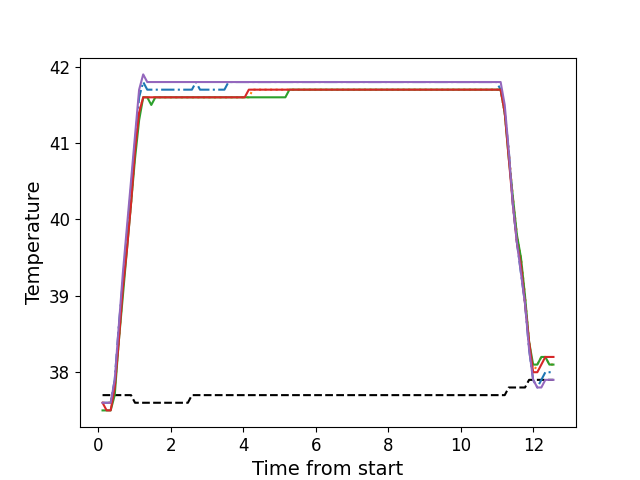

The file beside this chart, header and first rows:
, times, neutral, z1, z2, z3, z4, z5
0, 0.1126, 37.7, 37.6, 37.6, 37.5, 37.6, 37.6
1, 0.2252, 37.7, 37.6, 37.6, 37.5, 37.5, 37.6
2, 0.3364, 37.7, 37.6, 37.6, 37.5, 37.5, 37.6
3, 0.449, 37.7, 37.9, 37.8, 37.7, 37.8, 37.9
4, 0.56, 37.7, 38.6, 38.4, 38.4, 38.4, 38.6
5, 0.6735, 37.7, 39.2, 39.1, 39.0, 39.1, 39.3
6, 0.7848, 37.7, 39.8, 39.7, 39.6, 39.6, 39.9
7, 0.8974, 37.7, 40.4, 40.2, 40.2, 40.2, 40.5
8, 1.009, 37.6, 41.0, 40.9, 40.8, 40.9, 41.1
9, 1.122, 37.6, 41.6, 41.4, 41.3, 41.4, 41.7
10, 1.234, 37.6, 41.8, 41.6, 41.6, 41.6, 41.9
11, 1.346, 37.6, 41.7, 41.6, 41.6, 41.6, 41.8
12, 1.458, 37.6, 41.7, 41.6, 41.5, 41.6, 41.8
13, 1.57, 37.6, 41.7, 41.6, 41.6, 41.6, 41.8
14, 1.682, 37.6, 41.7, 41.6, 41.6, 41.6, 41.8
15, 1.794, 37.6, 41.7, 41.6, 41.6, 41.6, 41.8
16, 1.906, 37.6, 41.7, 41.6, 41.6, 41.6, 41.8
17, 2.018, 37.6, 41.7, 41.6, 41.6, 41.6, 41.8
18, 2.13, 37.6, 41.7, 41.6, 41.6, 41.6, 41.8
19, 2.242, 37.6, 41.7, 41.6, 41.6, 41.6, 41.8
20, 2.355, 37.6, 41.7, 41.6, 41.6, 41.6, 41.8
21, 2.466, 37.6, 41.7, 41.6, 41.6, 41.6, 41.8
22, 2.578, 37.7, 41.7, 41.6, 41.6, 41.6, 41.8
23, 2.691, 37.7, 41.8, 41.6, 41.6, 41.6, 41.8
24, 2.802, 37.7, 41.7, 41.6, 41.6, 41.6, 41.8
25, 2.914, 37.7, 41.7, 41.6, 41.6, 41.6, 41.8
26, 3.027, 37.7, 41.7, 41.6, 41.6, 41.6, 41.8
27, 3.139, 37.7, 41.7, 41.6, 41.6, 41.6, 41.8
28, 3.25, 37.7, 41.7, 41.6, 41.6, 41.6, 41.8
29, 3.363, 37.7, 41.7, 41.6, 41.6, 41.6, 41.8
30, 3.475, 37.7, 41.7, 41.6, 41.6, 41.6, 41.8
31, 3.587, 37.7, 41.8, 41.6, 41.6, 41.6, 41.8
32, 3.699, 37.7, 41.8, 41.6, 41.6, 41.6, 41.8
33, 3.811, 37.7, 41.8, 41.6, 41.6, 41.6, 41.8
34, 3.924, 37.7, 41.8, 41.6, 41.6, 41.6, 41.8
35, 4.035, 37.7, 41.8, 41.6, 41.6, 41.6, 41.8
36, 4.148, 37.7, 41.8, 41.6, 41.6, 41.7, 41.8
37, 4.259, 37.7, 41.8, 41.7, 41.6, 41.7, 41.8
38, 4.372, 37.7, 41.8, 41.7, 41.6, 41.7, 41.8
39, 4.484, 37.7, 41.8, 41.7, 41.6, 41.7, 41.8
40, 4.595, 37.7, 41.8, 41.7, 41.6, 41.7, 41.8
41, 4.708, 37.7, 41.8, 41.7, 41.6, 41.7, 41.8
42, 4.819, 37.7, 41.8, 41.7, 41.6, 41.7, 41.8
43, 4.932, 37.7, 41.8, 41.7, 41.6, 41.7, 41.8
44, 5.044, 37.7, 41.8, 41.7, 41.6, 41.7, 41.8
45, 5.156, 37.7, 41.8, 41.7, 41.6, 41.7, 41.8
46, 5.268, 37.7, 41.8, 41.7, 41.7, 41.7, 41.8
47, 5.381, 37.7, 41.8, 41.7, 41.7, 41.7, 41.8
48, 5.492, 37.7, 41.8, 41.7, 41.7, 41.7, 41.8
49, 5.605, 37.7, 41.8, 41.7, 41.7, 41.7, 41.8
50, 5.716, 37.7, 41.8, 41.7, 41.7, 41.7, 41.8
51, 5.828, 37.7, 41.8, 41.7, 41.7, 41.7, 41.8
52, 5.941, 37.7, 41.8, 41.7, 41.7, 41.7, 41.8
53, 6.052, 37.7, 41.8, 41.7, 41.7, 41.7, 41.8
54, 6.165, 37.7, 41.8, 41.7, 41.7, 41.7, 41.8
55, 6.277, 37.7, 41.8, 41.7, 41.7, 41.7, 41.8
56, 6.389, 37.7, 41.8, 41.7, 41.7, 41.7, 41.8
57, 6.501, 37.7, 41.8, 41.7, 41.7, 41.7, 41.8
58, 6.613, 37.7, 41.8, 41.7, 41.7, 41.7, 41.8
59, 6.725, 37.7, 41.8, 41.7, 41.7, 41.7, 41.8
... 52 more rows
